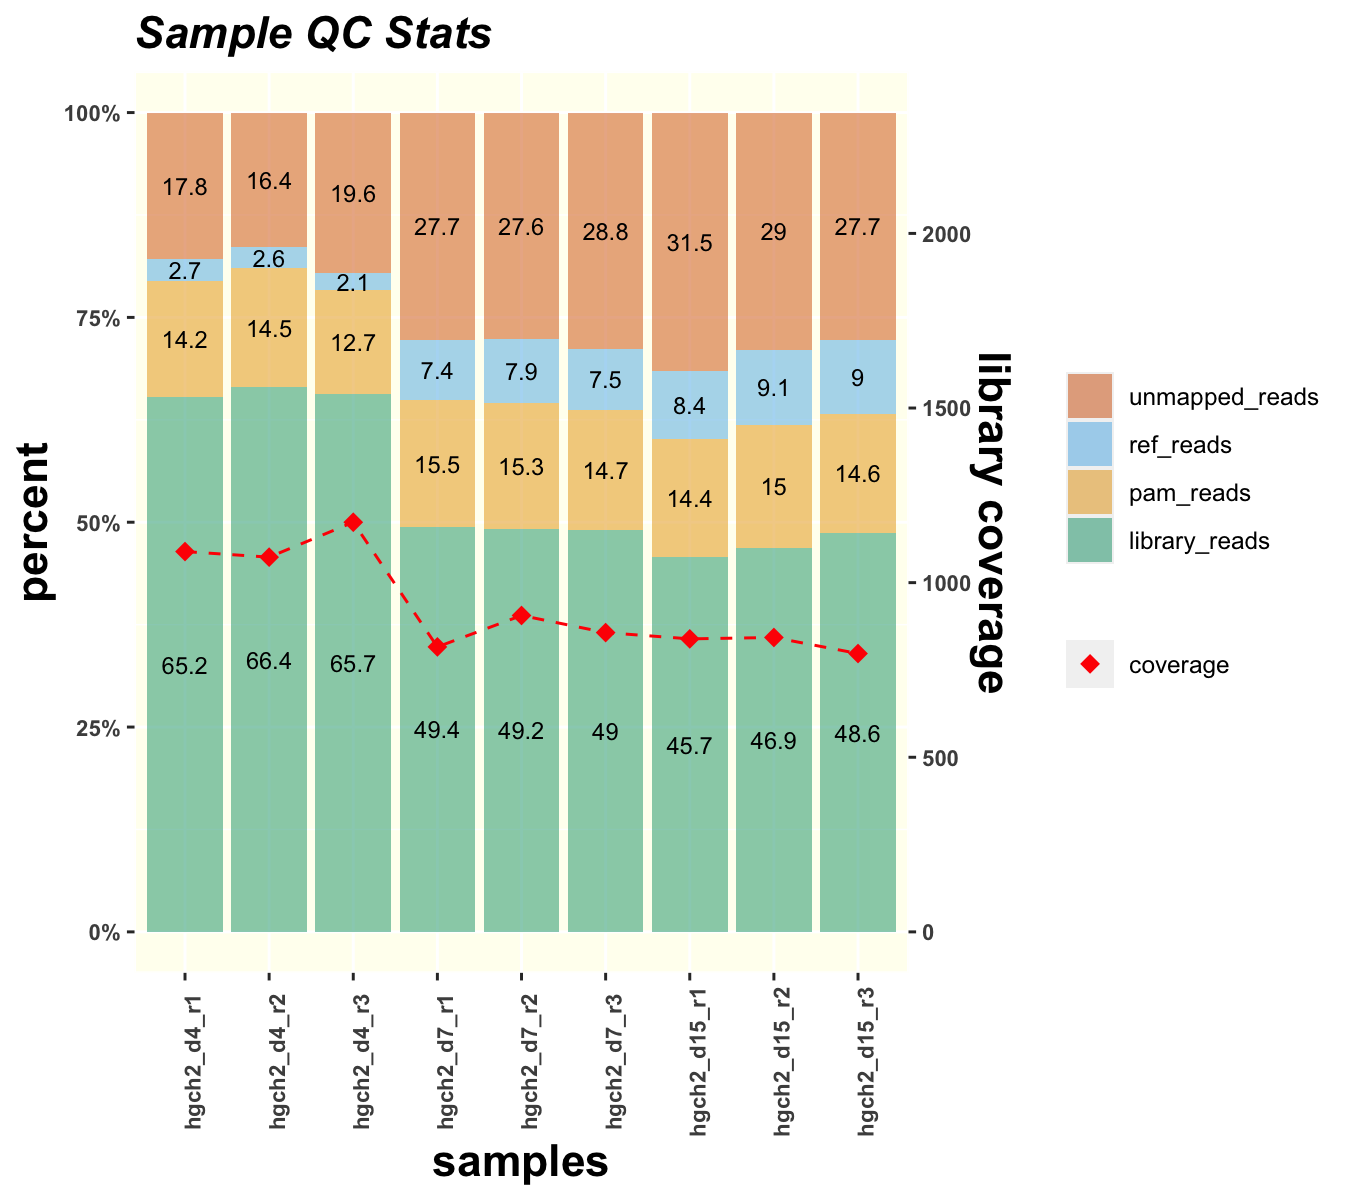

Values plotted in this chart, from the file beside it:
Group	Sample	% Library Reads	% Reference Reads	% PAM Reads	% Unmapped Reads	Pass Threshold	Pass
CHD7_exon17	hgch2_d4_r1	65.2	2.7	14.2	17.8	40	TRUE
CHD7_exon17	hgch2_d4_r2	66.4	2.6	14.5	16.4	40	TRUE
CHD7_exon17	hgch2_d4_r3	65.7	2.1	12.7	19.6	40	TRUE
CHD7_exon17	hgch2_d7_r1	49.4	7.4	15.5	27.7	40	TRUE
CHD7_exon17	hgch2_d7_r2	49.2	7.9	15.3	27.6	40	TRUE
CHD7_exon17	hgch2_d7_r3	49	7.5	14.7	28.8	40	TRUE
CHD7_exon17	hgch2_d15_r1	45.7	8.4	14.4	31.5	40	TRUE
CHD7_exon17	hgch2_d15_r2	46.9	9.1	15	29	40	TRUE
CHD7_exon17	hgch2_d15_r3	48.6	9	14.6	27.7	40	TRUE
